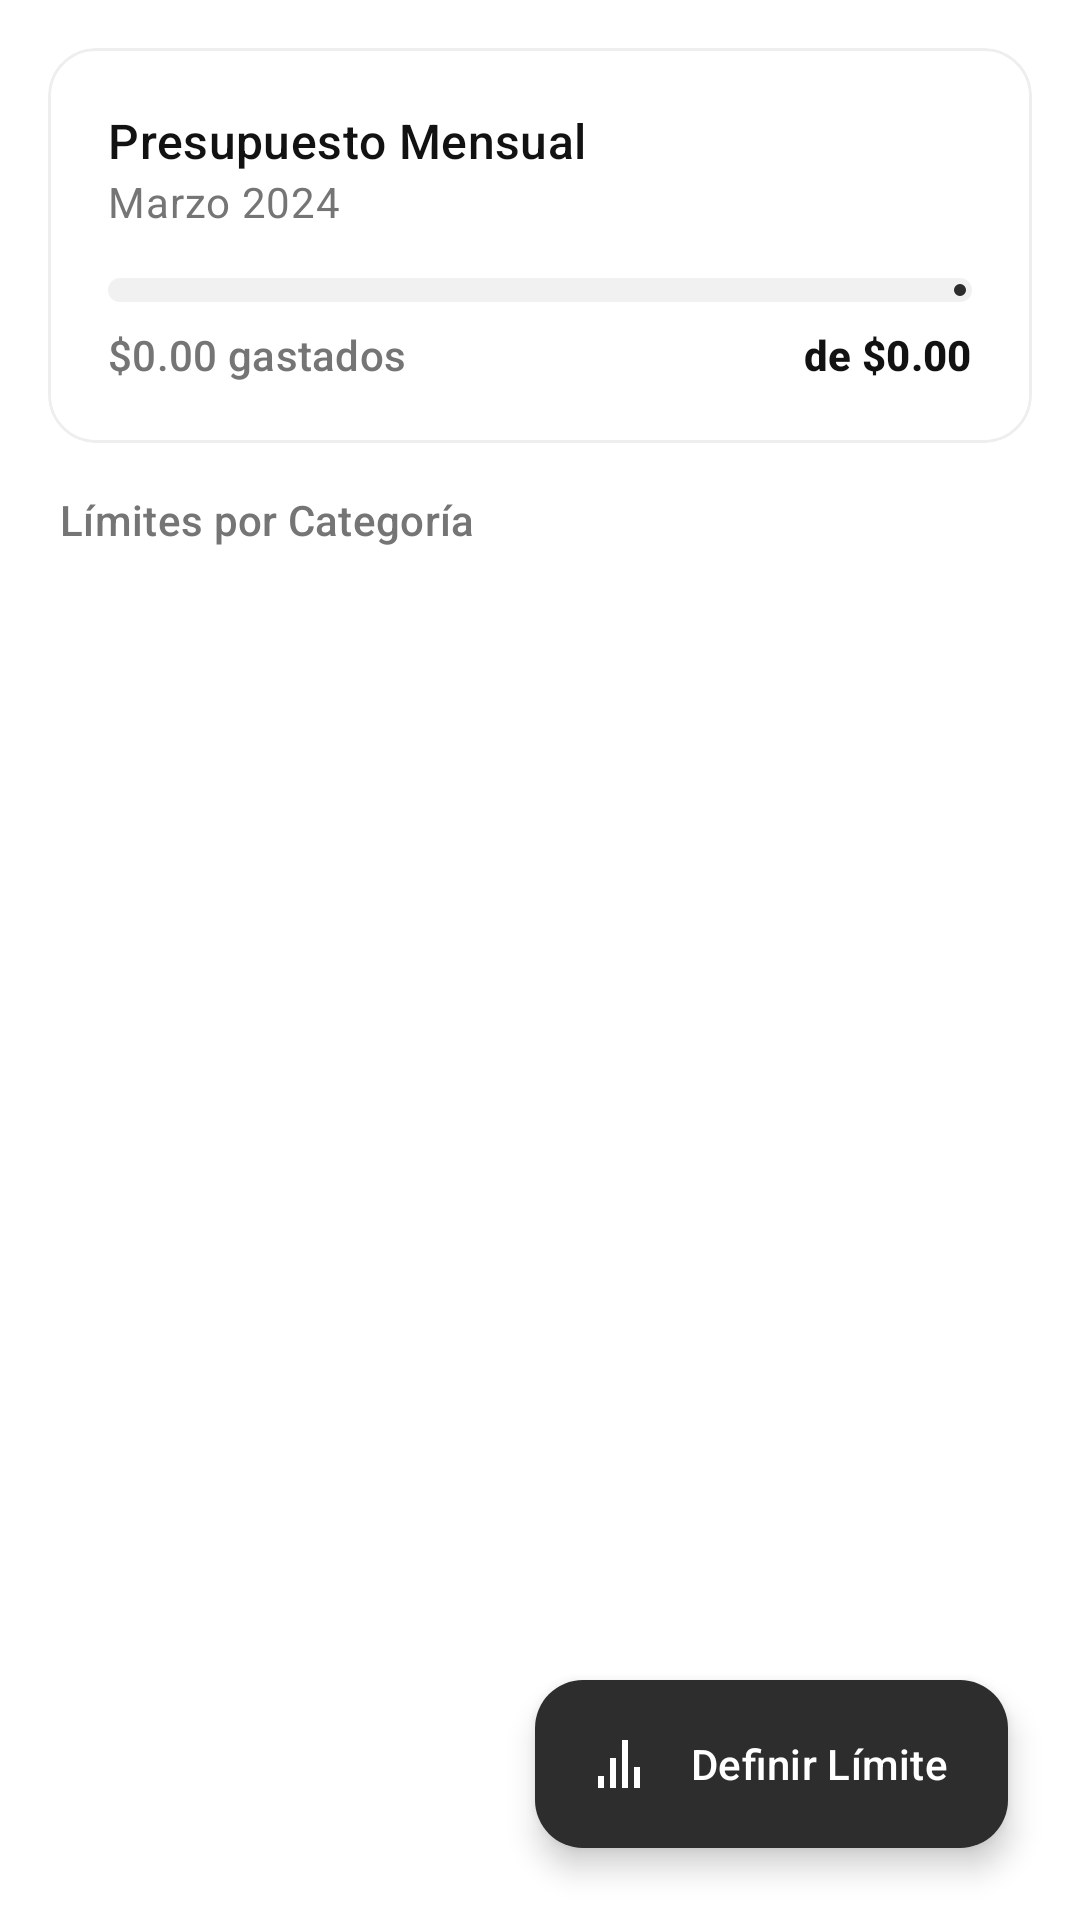

Produce the Android XML layout that renders to this screen, including the resource entries it uses.
<!-- AndroidManifest.xml: application theme Theme.Budget -->
<!-- res/layout/fragment_budget.xml -->
<?xml version="1.0" encoding="utf-8"?>
<androidx.coordinatorlayout.widget.CoordinatorLayout xmlns:android="http://schemas.android.com/apk/res/android"
    xmlns:app="http://schemas.android.com/apk/res-auto"
    xmlns:tools="http://schemas.android.com/tools"
    android:layout_width="match_parent"
    android:layout_height="match_parent"
    android:background="@color/background">

    <androidx.core.widget.NestedScrollView
        android:layout_width="match_parent"
        android:layout_height="match_parent">

        <LinearLayout
            android:layout_width="match_parent"
            android:layout_height="wrap_content"
            android:orientation="vertical"
            android:padding="16dp">

            <com.google.android.material.card.MaterialCardView
                android:layout_width="match_parent"
                android:layout_height="wrap_content"
                app:cardCornerRadius="16dp"
                app:cardElevation="0dp"
                app:strokeWidth="1dp"
                app:strokeColor="@color/divider"
                android:layout_marginBottom="16dp"
                android:backgroundTint="@color/card_bg">

                <LinearLayout
                    android:layout_width="match_parent"
                    android:layout_height="wrap_content"
                    android:orientation="vertical"
                    android:padding="20dp">

                    <TextView
                        android:layout_width="wrap_content"
                        android:layout_height="wrap_content"
                        android:text="Presupuesto Mensual"
                        android:textAppearance="@style/TextAppearance.Material3.TitleMedium"
                        android:textColor="@color/text_main" />

                    <TextView
                        android:id="@+id/tvMonthYear"
                        android:layout_width="wrap_content"
                        android:layout_height="wrap_content"
                        android:text="Marzo 2024"
                        android:textAppearance="@style/TextAppearance.Material3.BodyMedium"
                        android:textColor="@color/text_secondary"
                        android:layout_marginBottom="16dp"/>

                    <com.google.android.material.progressindicator.LinearProgressIndicator
                        android:id="@+id/progressTotalBudget"
                        android:layout_width="match_parent"
                        android:layout_height="wrap_content"
                        android:layout_marginBottom="8dp"
                        app:trackCornerRadius="4dp"
                        app:trackThickness="8dp" />

                    <LinearLayout
                        android:layout_width="match_parent"
                        android:layout_height="wrap_content"
                        android:orientation="horizontal">

                        <TextView
                            android:id="@+id/tvSpentAmount"
                            android:layout_width="wrap_content"
                            android:layout_height="wrap_content"
                            android:text="$0.00 gastados"
                            android:textAppearance="@style/TextAppearance.Material3.LabelLarge"
                            android:textColor="@color/text_secondary" />

                        <View
                            android:layout_width="0dp"
                            android:layout_height="0dp"
                            android:layout_weight="1" />

                        <TextView
                            android:id="@+id/tvTotalBudgetLimit"
                            android:layout_width="wrap_content"
                            android:layout_height="wrap_content"
                            android:text="de $0.00"
                            android:textAppearance="@style/TextAppearance.Material3.LabelLarge"
                            android:textColor="@color/text_main"
                            android:textStyle="bold" />
                    </LinearLayout>
                </LinearLayout>
            </com.google.android.material.card.MaterialCardView>

            <TextView
                android:layout_width="wrap_content"
                android:layout_height="wrap_content"
                android:text="Límites por Categoría"
                android:textAppearance="@style/TextAppearance.Material3.LabelLarge"
                android:textColor="@color/text_secondary"
                android:layout_marginBottom="12dp"
                android:layout_marginStart="4dp"/>

            <androidx.recyclerview.widget.RecyclerView
                android:id="@+id/rvBudgets"
                android:layout_width="match_parent"
                android:layout_height="wrap_content"
                android:nestedScrollingEnabled="false"
                tools:listitem="@layout/item_budget" />

        </LinearLayout>
    </androidx.core.widget.NestedScrollView>

    <com.google.android.material.floatingactionbutton.ExtendedFloatingActionButton
        android:id="@+id/fabSetBudget"
        android:layout_width="wrap_content"
        android:layout_height="wrap_content"
        android:layout_gravity="bottom|end"
        android:layout_margin="24dp"
        android:text="Definir Límite"
        android:textColor="@color/background"
        app:backgroundTint="@color/primary"
        app:icon="@drawable/ic_nav_stats"
        app:iconTint="@color/background" />

</androidx.coordinatorlayout.widget.CoordinatorLayout>
<!-- res/layout/item_budget.xml (included above) -->
<?xml version="1.0" encoding="utf-8"?>
<com.google.android.material.card.MaterialCardView xmlns:android="http://schemas.android.com/apk/res/android"
    xmlns:app="http://schemas.android.com/apk/res-auto"
    xmlns:tools="http://schemas.android.com/tools"
    android:layout_width="match_parent"
    android:layout_height="wrap_content"
    android:layout_marginHorizontal="16dp"
    android:layout_marginVertical="6dp"
    app:cardCornerRadius="16dp"
    app:cardElevation="0dp"
    app:strokeWidth="1dp"
    app:strokeColor="@color/divider"
    android:backgroundTint="@color/card_bg">

    <LinearLayout
        android:layout_width="match_parent"
        android:layout_height="wrap_content"
        android:orientation="vertical"
        android:padding="16dp">

        <LinearLayout
            android:layout_width="match_parent"
            android:layout_height="wrap_content"
            android:orientation="horizontal"
            android:layout_marginBottom="8dp">

            <TextView
                android:id="@+id/tvBudgetCategory"
                android:layout_width="0dp"
                android:layout_height="wrap_content"
                android:layout_weight="1"
                android:textColor="@color/text_main"
                android:textSize="16sp"
                android:textStyle="bold"
                tools:text="Alimentación" />

            <TextView
                android:id="@+id/tvBudgetPercentage"
                android:layout_width="wrap_content"
                android:layout_height="wrap_content"
                android:textColor="@color/text_secondary"
                android:textSize="14sp"
                tools:text="75%" />
        </LinearLayout>

        <com.google.android.material.progressindicator.LinearProgressIndicator
            android:id="@+id/progressBudget"
            android:layout_width="match_parent"
            android:layout_height="wrap_content"
            android:layout_marginBottom="8dp"
            app:trackCornerRadius="4dp"
            app:trackThickness="6dp" />

        <TextView
            android:id="@+id/tvBudgetAmountInfo"
            android:layout_width="wrap_content"
            android:layout_height="wrap_content"
            android:textColor="@color/text_secondary"
            android:textSize="13sp"
            tools:text="$300.00 de $400.00" />

    </LinearLayout>

</com.google.android.material.card.MaterialCardView>
<!-- resources referenced by this layout -->
<resources>
  <color name="background">#FFFFFF</color>
  <color name="card_bg">#FFFFFF</color>
  <color name="divider">#EEEEEE</color>
  <color name="primary">#2D2D2D</color>
  <color name="text_main">#121212</color>
  <color name="text_secondary">#757575</color>
  <!-- drawable ic_nav_stats (drawable) -->
  <vector xmlns:android="http://schemas.android.com/apk/res/android"
      android:width="24dp"
      android:height="24dp"
      android:viewportWidth="24"
      android:viewportHeight="24">
      <path
          android:fillColor="#000000"
          android:pathData="M11,20L9,20L9,10L11,10L11,20zM15,20L13,20L13,4L15,4L15,20zM19,20L17,20L17,13L19,13L19,20zM7,20L5,20L5,16L7,16L7,20z" />
  </vector>
  <style name="Theme.Budget" parent="Base.Theme.Budget" />
  <style name="Base.Theme.Budget" parent="Theme.Material3.DayNight.NoActionBar">
          <item name="colorPrimary">@color/primary</item>
          <item name="colorOnPrimary">@color/background</item>
  
          
          <item name="colorSecondaryContainer">@color/primary_light</item>
          <item name="colorOnSecondaryContainer">@color/primary</item>
  
          
          <item name="android:windowBackground">@color/background</item>
          <item name="android:statusBarColor">@color/background</item>
          <item name="android:windowLightStatusBar" tools:targetApi="m">true</item>
          <item name="colorSurface">@color/card_bg</item>
          <item name="colorOnSurface">@color/text_main</item>
  
          
          <item name="colorPrimaryContainer">@color/primary_light</item>
          <item name="colorOnPrimaryContainer">@color/primary</item>
          <item name="colorTertiary">@color/text_secondary</item>
          <item name="colorTertiaryContainer">@color/surface_variant</item>
      </style>
  <color name="primary_light">#F1F1F1</color>
  <color name="surface_variant">#F5F5F5</color>
</resources>
